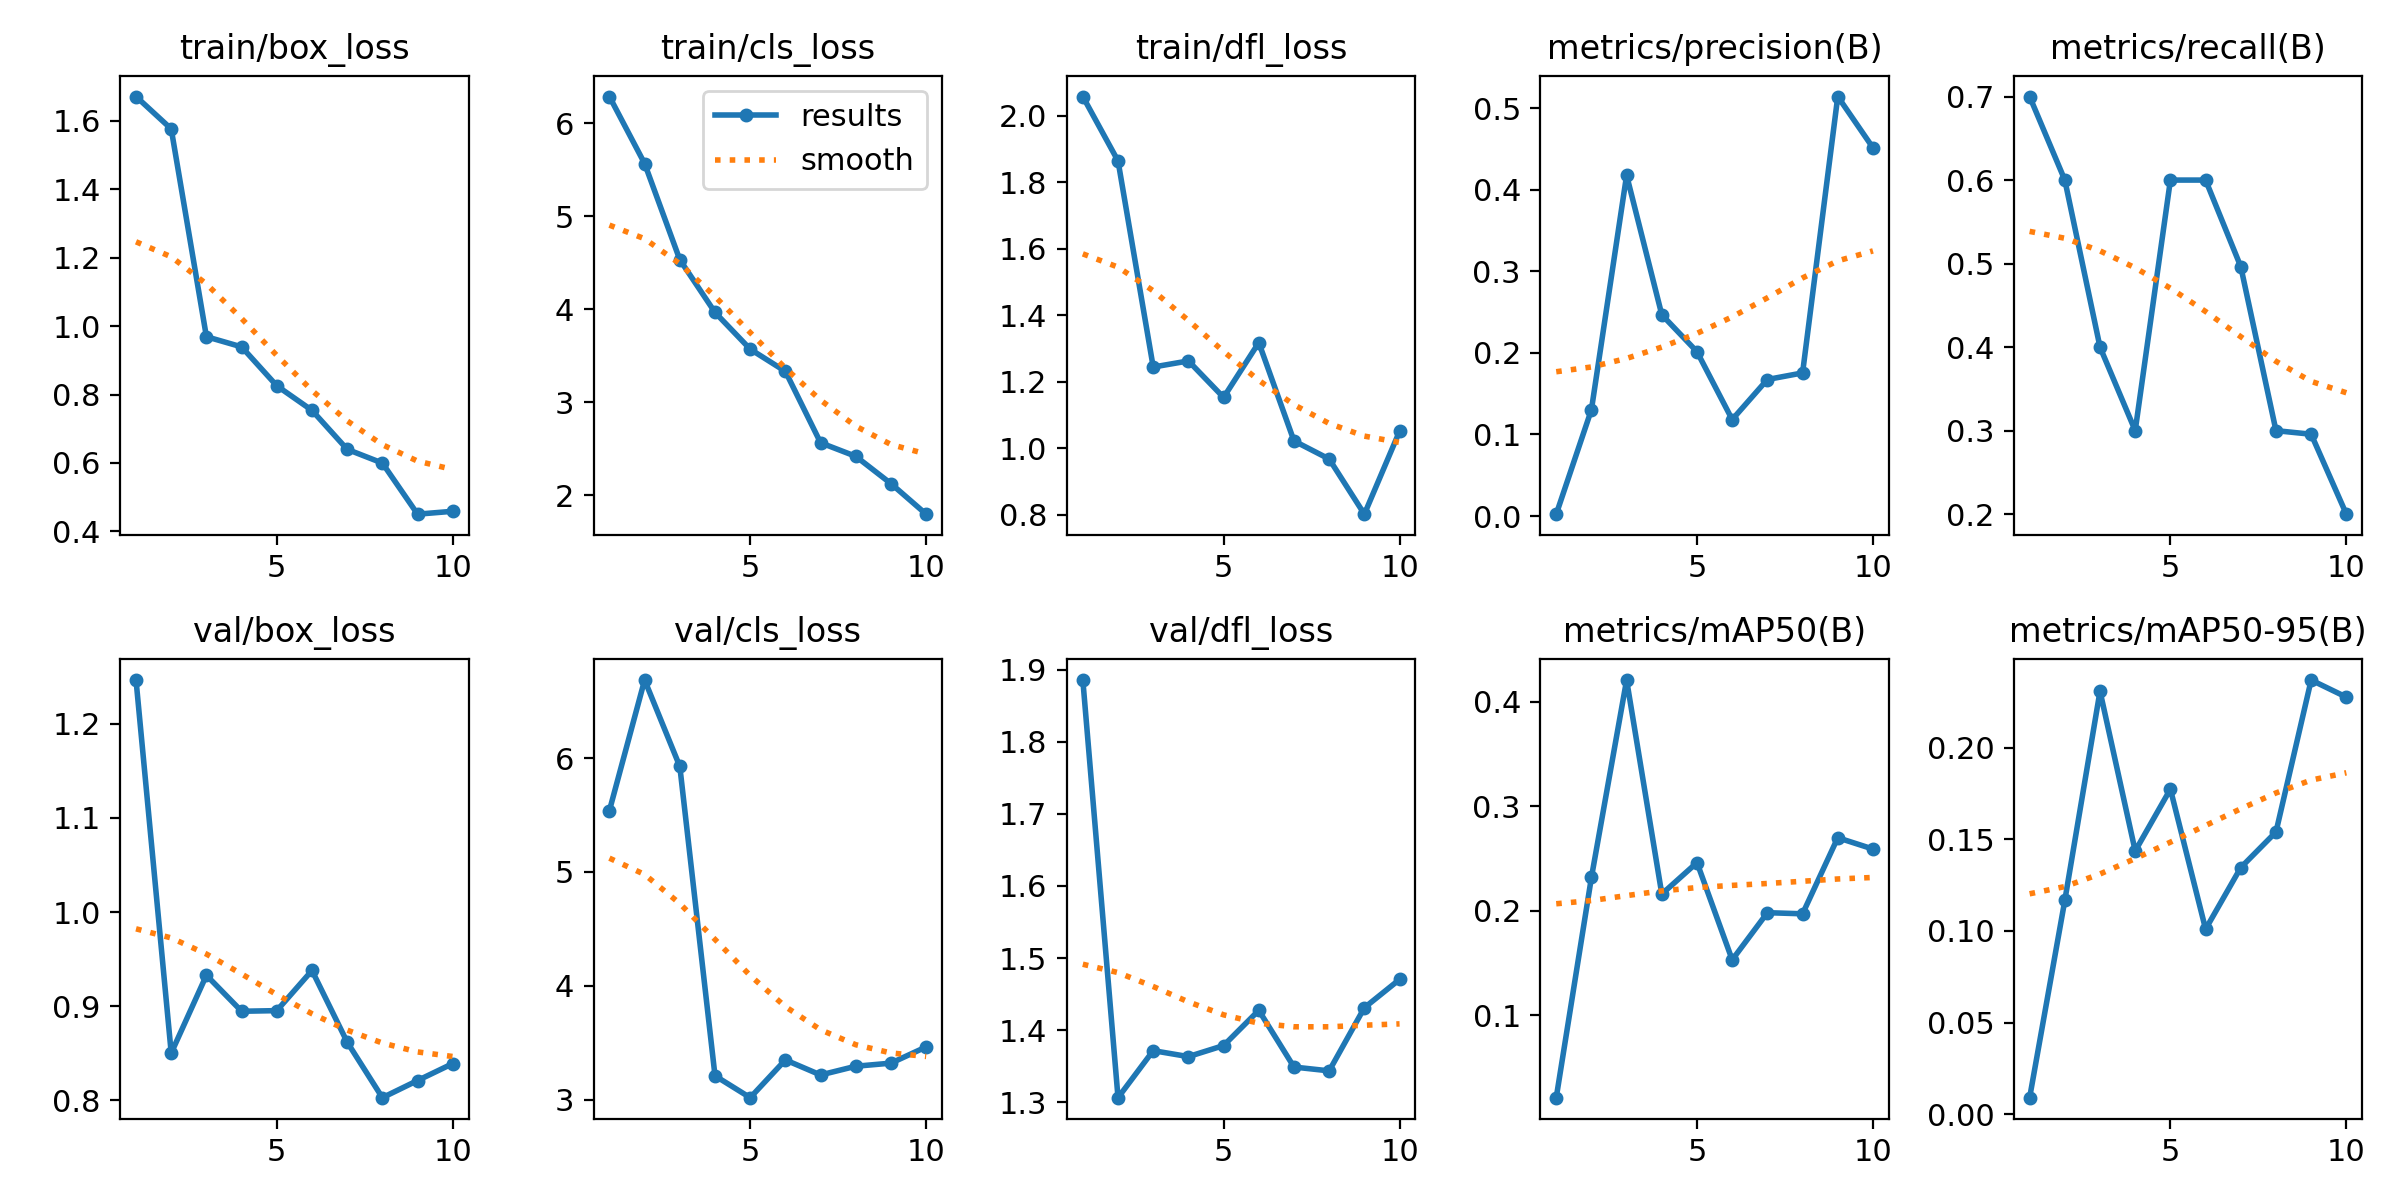

The data file committed next to this chart (first rows):
epoch, time, train/box_loss, train/cls_loss, train/dfl_loss, metrics/precision(B), metrics/recall(B), metrics/mAP50(B), metrics/mAP50-95(B), val/box_loss, val/cls_loss, val/dfl_loss, lr/pg0, lr/pg1, lr/pg2
1, 30.75, 1.671, 6.288, 2.058, 0.00224, 0.7, 0.02097, 0.00902, 1.246, 5.539, 1.886, 1.667e-05, 1.667e-05, 1.667e-05
2, 62.97, 1.576, 5.568, 1.865, 0.1303, 0.6, 0.2318, 0.1167, 0.8501, 6.685, 1.306, 4.5059e-05, 4.5059e-05, 4.5059e-05
3, 94.81, 0.969, 4.534, 1.244, 0.4178, 0.4, 0.4207, 0.2308, 0.9328, 5.926, 1.372, 6.68467e-05, 6.68467e-05, 6.68467e-05
4, 127.3, 0.9393, 3.967, 1.263, 0.2467, 0.3, 0.2159, 0.1436, 0.8946, 3.21, 1.363, 8.20331e-05, 8.20331e-05, 8.20331e-05
5, 160.1, 0.8256, 3.572, 1.153, 0.2014, 0.6, 0.246, 0.1773, 0.8952, 3.018, 1.379, 9.06181e-05, 9.06181e-05, 9.06181e-05
6, 193.1, 0.7537, 3.333, 1.318, 0.1182, 0.6, 0.1529, 0.101, 0.9379, 3.35, 1.427, 9.26019e-05, 9.26019e-05, 9.26019e-05
7, 225.7, 0.6399, 2.565, 1.022, 0.1674, 0.4963, 0.198, 0.1346, 0.8618, 3.217, 1.349, 8.79843e-05, 8.79843e-05, 8.79843e-05
8, 258.1, 0.5997, 2.42, 0.9673, 0.1754, 0.3, 0.197, 0.154, 0.8027, 3.294, 1.344, 7.67654e-05, 7.67654e-05, 7.67654e-05
9, 291.3, 0.4503, 2.126, 0.8013, 0.5143, 0.2957, 0.2698, 0.2369, 0.821, 3.321, 1.431, 5.89451e-05, 5.89451e-05, 5.89451e-05
10, 325.2, 0.4588, 1.798, 1.051, 0.4515, 0.2, 0.259, 0.2275, 0.839, 3.464, 1.47, 3.45236e-05, 3.45236e-05, 3.45236e-05
